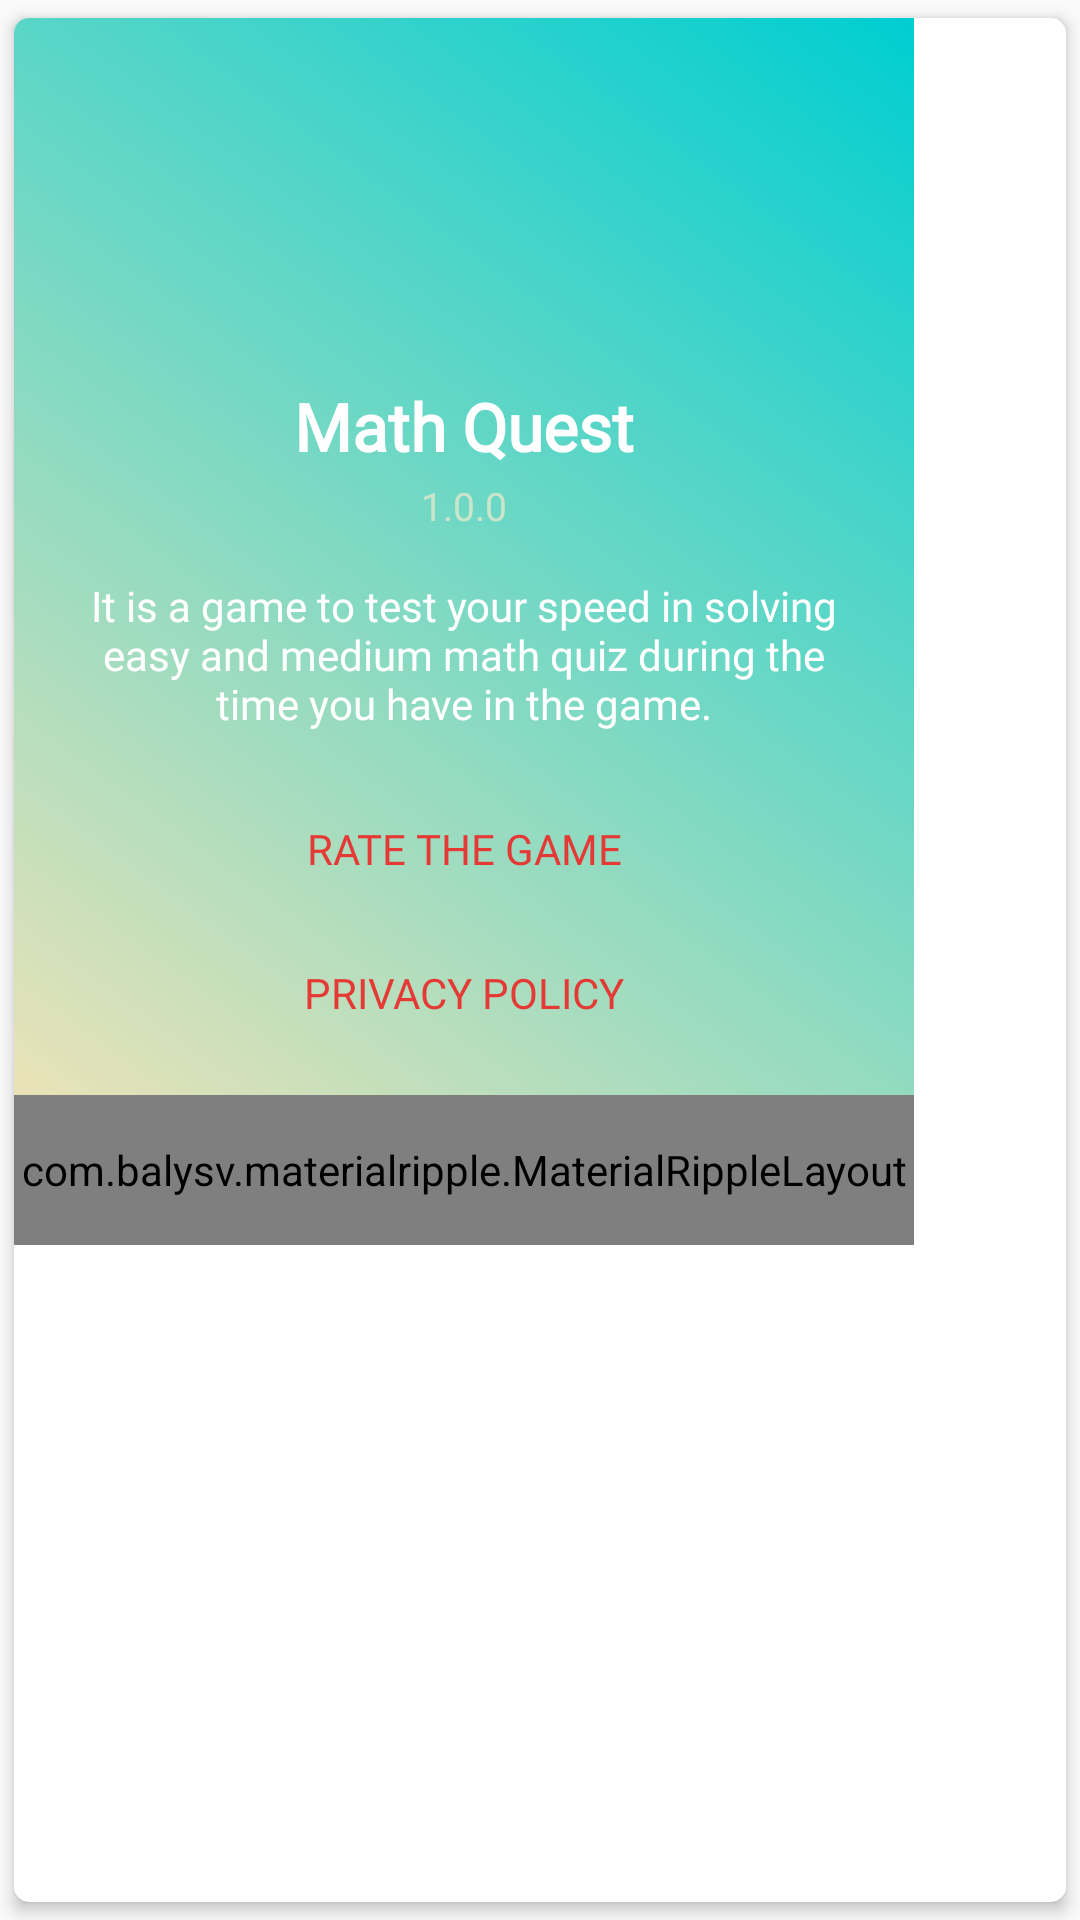

Reconstruct the res/layout file that produces this screen, plus the resources it refers to.
<!-- AndroidManifest.xml: application theme AppTheme -->
<!-- res/layout/dialog_about_game.xml -->
<?xml version="1.0" encoding="utf-8"?>

<androidx.cardview.widget.CardView xmlns:android="http://schemas.android.com/apk/res/android"
    xmlns:app="http://schemas.android.com/apk/res-auto"
    android:layout_width="wrap_content"
    android:layout_height="wrap_content"
    app:cardBackgroundColor="@android:color/white"
    app:cardCornerRadius="@dimen/spacing_medium"
    app:cardElevation="3dp"
    app:cardUseCompatPadding="true">

    <LinearLayout
        android:layout_width="300dp"
        android:layout_height="wrap_content"
        android:orientation="vertical"
        android:background="@drawable/gradient">

        <LinearLayout
            android:layout_width="match_parent"
            android:layout_height="?attr/actionBarSize"
            android:orientation="horizontal">

            <View
                android:layout_width="0dp"
                android:layout_height="0dp"
                android:layout_weight="1" />

            <ImageButton
                android:id="@+id/bt_close"
                android:layout_width="?attr/actionBarSize"
                android:layout_height="?attr/actionBarSize"
                android:background="?attr/selectableItemBackgroundBorderless"
                android:tint="@color/grey_20"
                android:src="@drawable/ic_close" />

        </LinearLayout>

        <LinearLayout
            android:layout_width="wrap_content"
            android:layout_height="wrap_content"
            android:layout_marginTop="-40dp"
            android:orientation="vertical"
            android:padding="@dimen/spacing_large">

            <LinearLayout
                android:layout_width="match_parent"
                android:layout_height="wrap_content"
                android:focusableInTouchMode="true"
                android:gravity="center"
                android:orientation="vertical"
                android:theme="@style/ThemeOverlay.AppCompat.Dark">

                <ImageView
                    android:id="@+id/imageView"
                    android:layout_width="80dp"
                    android:layout_height="80dp"
                    android:src="@drawable/app_logo250"/>

                <TextView
                    android:layout_width="wrap_content"
                    android:layout_height="wrap_content"
                    android:layout_marginTop="@dimen/spacing_middle"
                    android:text="@string/app_name"
                    android:textAppearance="@style/TextAppearance.AppCompat.Large"
                    android:textColor="@color/White"
                    android:textStyle="bold"
                    android:fontFamily="@font/myfont"/>

                <TextView
                    android:id="@+id/tv_version"
                    android:layout_width="wrap_content"
                    android:layout_height="wrap_content"
                    android:layout_marginTop="@dimen/spacing_small"
                    android:textSize="13sp"
                    android:text="@string/About_Version_Number"
                    android:textAppearance="@style/TextAppearance.AppCompat.Body1"
                    android:textColor="@color/green_100"
                    android:fontFamily="@font/myfont"/>

            </LinearLayout>

            <TextView
                android:layout_width="wrap_content"
                android:layout_height="wrap_content"
                android:layout_gravity="center"
                android:layout_marginTop="@dimen/spacing_large"
                android:autoLink="web"
                android:fontFamily="@font/myfont"
                android:text="@string/About_Text"
                android:gravity="center"
                android:textSize="14sp"
                android:textAppearance="@style/TextAppearance.AppCompat.Subhead"
                android:textColor="@color/White" />

        </LinearLayout>


        <Button
            android:id="@+id/bt_rate"
            style="@style/Widget.AppCompat.Button.Borderless"
            android:layout_width="match_parent"
            android:layout_height="wrap_content"
            android:gravity="center"
            android:textSize="14sp"
            android:text="@string/rateUs"
            android:textColor="@color/red_600"
            app:fontFamily="@font/myfont" />

        <Button
        android:id="@+id/bt_privacy"
        style="@style/Widget.AppCompat.Button.Borderless"
        android:layout_width="match_parent"
        android:layout_height="wrap_content"
        android:gravity="center"
        android:textSize="14sp"
        android:text="@string/privacy_policy"
        android:textColor="@color/red_600"
        app:fontFamily="@font/myfont" />

        <View
            android:layout_width="0dp"
            android:layout_height="@dimen/spacing_middle" />

        <com.balysv.materialripple.MaterialRippleLayout
            android:id="@+id/bt_ok"
            style="@style/RippleStyleWhite"
            android:layout_width="match_parent"
            android:layout_height="@dimen/spacing_xxlarge"
            android:background="@color/colorPrimaryDark">

            <TextView
                android:layout_width="wrap_content"
                android:layout_height="wrap_content"
                android:layout_gravity="center"
                android:text="@string/ok"
                android:fontFamily="@font/myfont"
                android:textAppearance="@style/Base.TextAppearance.AppCompat.Subhead"
                android:textColor="@android:color/white" />

        </com.balysv.materialripple.MaterialRippleLayout>

    </LinearLayout>

</androidx.cardview.widget.CardView>
<!-- resources referenced by this layout -->
<resources>
  <color name="White">#FFFFFF</color>
  <color name="colorPrimaryDark">#00CED1</color>
  <color name="green_100">#C8E6C9</color>
  <color name="grey_20">#cccccc</color>
  <color name="red_600">#E53935</color>
  <dimen name="spacing_large">15dp</dimen>
  <dimen name="spacing_medium">5dp</dimen>
  <dimen name="spacing_middle">10dp</dimen>
  <dimen name="spacing_small">3dp</dimen>
  <dimen name="spacing_xxlarge">50dp</dimen>
  <!-- drawable gradient (drawable) -->
  <?xml version="1.0" encoding="utf-8"?>
  
  <shape xmlns:android="http://schemas.android.com/apk/res/android"
      android:shape="rectangle">
      <gradient
          android:startColor="#FFE4B5"
          android:endColor="#00CED1"
          android:angle="45" />
  </shape>
  
      
      
      
      
      
      
      
      
  <string name="About_Text">It is a game to test your speed in solving easy and medium math quiz during the time you have in the game.</string>
  <string name="About_Version_Number">1.0.0</string>
  <string name="app_name">Math Quest</string>
  <string name="ok">Ok</string>
  <string name="privacy_policy">Privacy Policy</string>
  <string name="rateUs">Rate the Game</string>
  <style name="RippleStyleWhite">
          <item name="mrl_rippleOverlay">true</item>
          <item name="mrl_rippleColor">#80FFFFFF</item>
          <item name="mrl_rippleHover">true</item>
          <item name="mrl_rippleAlpha">0.2</item>
      </style>
  <style name="AppTheme" parent="Theme.AppCompat.Light.NoActionBar">
          
          <item name="colorPrimary">@color/colorPrimary</item>
          <item name="colorPrimaryDark">@color/colorPrimaryDark</item>
          <item name="colorAccent">@color/colorAccent</item>
      </style>
  <color name="colorPrimary">#FAEBD7</color>
  <color name="colorAccent">#FF69B4</color>
</resources>
